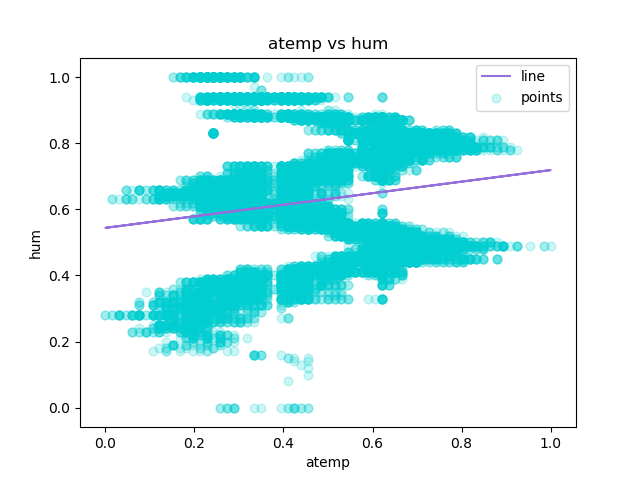

The data file committed next to this chart (first rows):
atemp, hum, Predicted Y
0.2879, 0.0, 0.5944
0.2727, 0.0, 0.5917
0.2727, 0.0, 0.5917
0.2879, 0.0, 0.5944
0.2879, 0.0, 0.5944
0.2576, 0.0, 0.5891
0.2727, 0.0, 0.5917
0.2576, 0.0, 0.5891
0.2879, 0.0, 0.5944
0.3485, 0.0, 0.605
0.3939, 0.0, 0.6129
0.3333, 0.0, 0.6023
0.4242, 0.0, 0.6182
0.4545, 0.0, 0.6235
0.4545, 0.0, 0.6235
0.4394, 0.0, 0.6209
0.4242, 0.0, 0.6182
0.4394, 0.0, 0.6209
0.4242, 0.0, 0.6182
0.4242, 0.0, 0.6182
0.4091, 0.0, 0.6156
0.4091, 0.0, 0.6156
0.4091, 0.08, 0.6156
0.4545, 0.1, 0.6235
0.4545, 0.12, 0.6235
0.4394, 0.13, 0.6209
0.4242, 0.14, 0.6182
0.4545, 0.14, 0.6235
0.4545, 0.15, 0.6235
0.4242, 0.15, 0.6182
0.4091, 0.15, 0.6156
0.4091, 0.15, 0.6156
0.3939, 0.16, 0.6129
0.3485, 0.16, 0.605
0.3333, 0.16, 0.6023
0.3333, 0.16, 0.6023
0.3485, 0.16, 0.605
0.3485, 0.16, 0.605
0.3333, 0.16, 0.6023
0.3333, 0.16, 0.6023
0.3333, 0.16, 0.6023
0.3333, 0.16, 0.6023
0.2879, 0.17, 0.5944
0.2727, 0.17, 0.5917
0.2273, 0.17, 0.5838
0.2121, 0.17, 0.5811
0.2273, 0.17, 0.5838
0.197, 0.17, 0.5785
0.1667, 0.17, 0.5732
0.1364, 0.17, 0.5679
0.1364, 0.17, 0.5679
0.1061, 0.17, 0.5626
0.1364, 0.18, 0.5679
0.1212, 0.18, 0.5652
0.1364, 0.18, 0.5679
0.1667, 0.18, 0.5732
0.1818, 0.18, 0.5758
0.2121, 0.18, 0.5811
0.2121, 0.18, 0.5811
0.2424, 0.18, 0.5864
... 17,319 more rows
